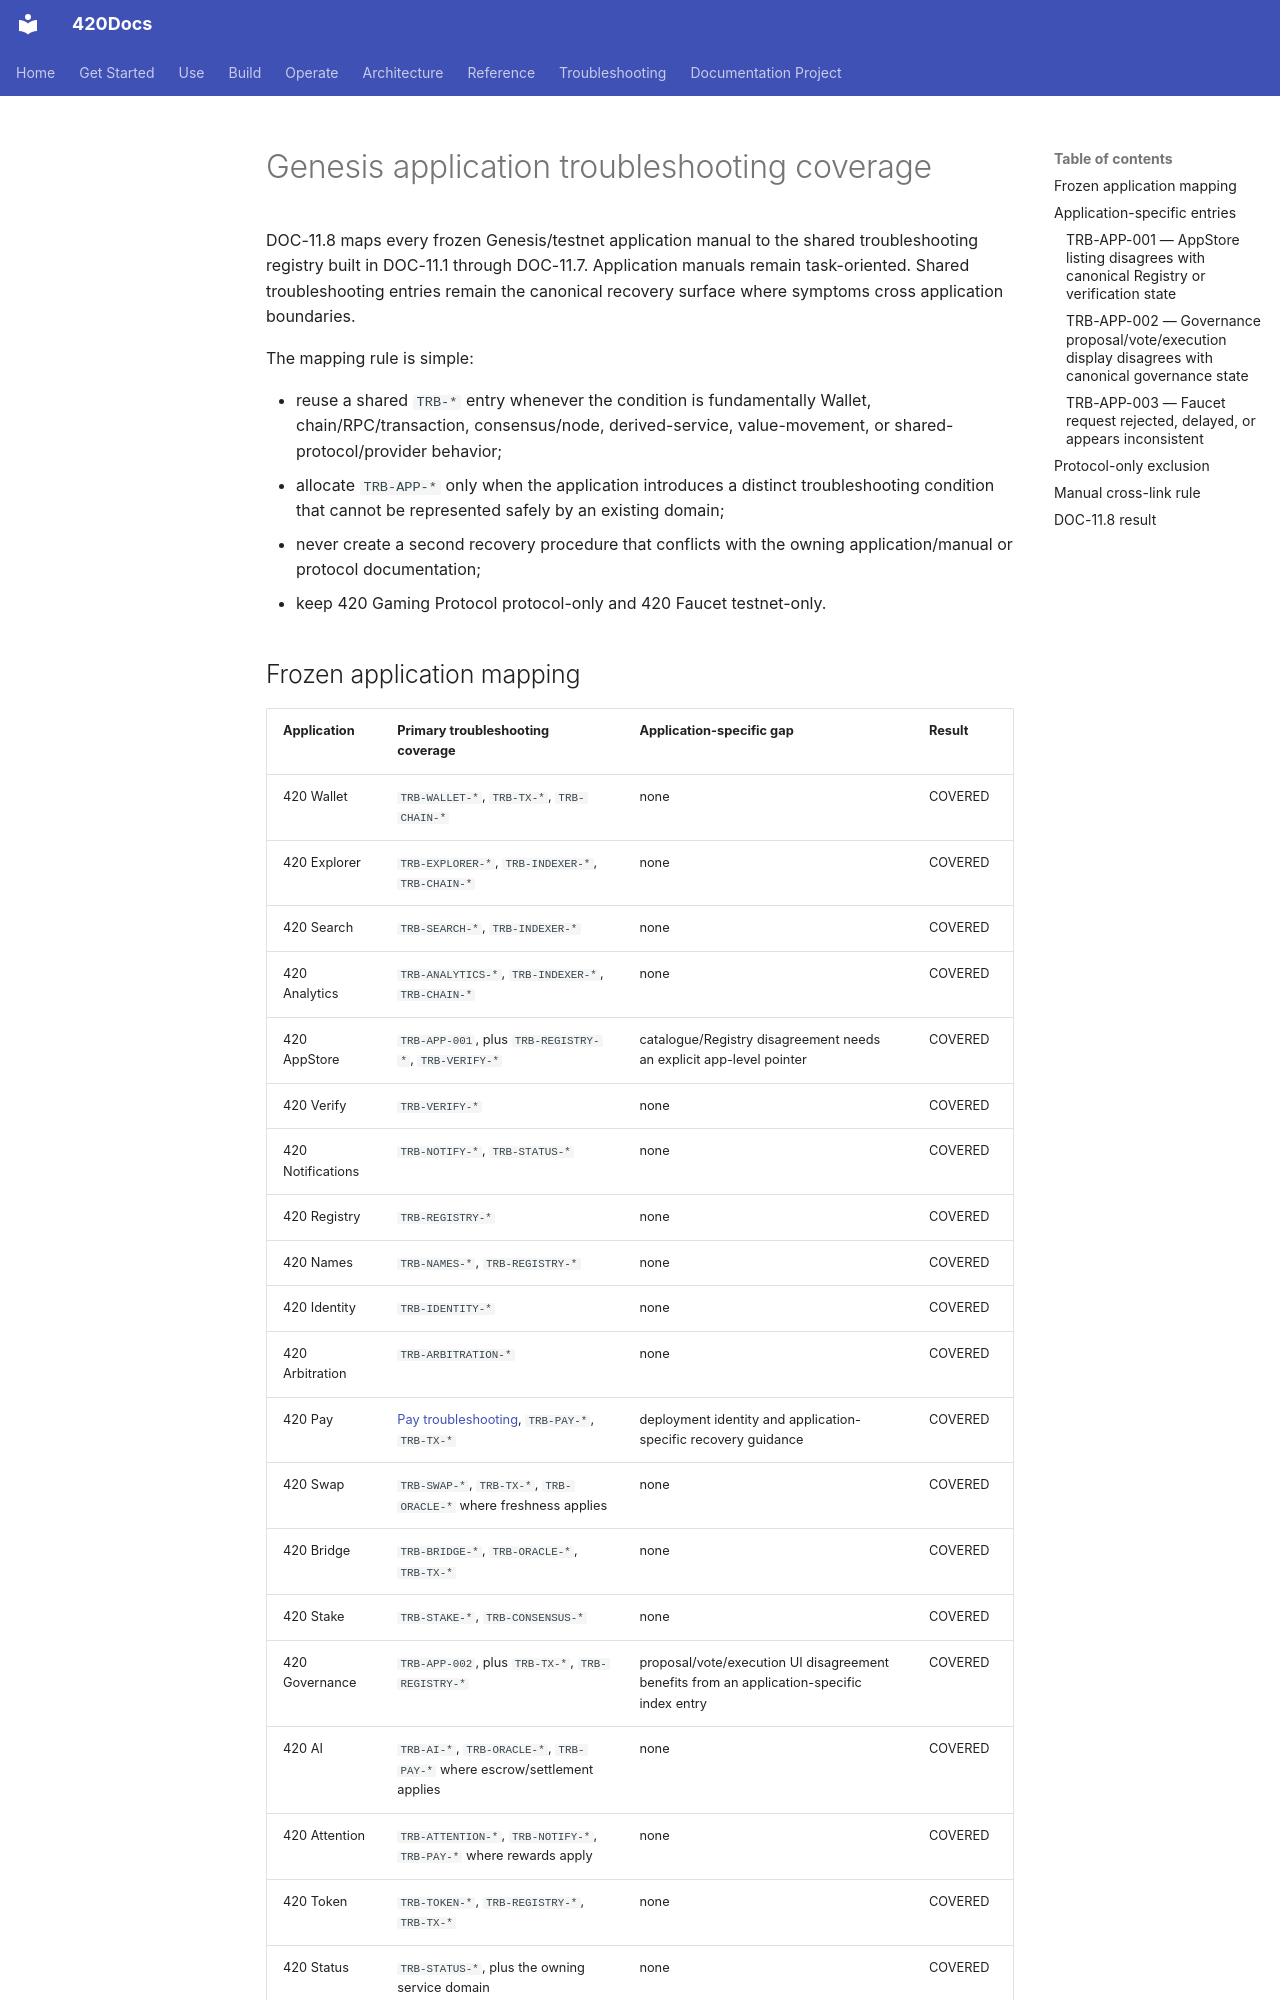

repository: abvhiael/420-integrated-v0.1 · page: troubleshooting/genesis-application-coverage/index.html · generator: mkdocs

---
title: Genesis application troubleshooting coverage
audience:
  - user
  - developer
  - operator
category: troubleshooting
status: current
version: current
---

# Genesis application troubleshooting coverage

DOC-11.8 maps every frozen Genesis/testnet application manual to the shared troubleshooting registry built in DOC-11.1 through DOC-11.7. Application manuals remain task-oriented. Shared troubleshooting entries remain the canonical recovery surface where symptoms cross application boundaries.

The mapping rule is simple:

- reuse a shared `TRB-*` entry whenever the condition is fundamentally Wallet, chain/RPC/transaction, consensus/node, derived-service, value-movement, or shared-protocol/provider behavior;
- allocate `TRB-APP-*` only when the application introduces a distinct troubleshooting condition that cannot be represented safely by an existing domain;
- never create a second recovery procedure that conflicts with the owning application/manual or protocol documentation;
- keep 420 Gaming Protocol protocol-only and 420 Faucet testnet-only.

## Frozen application mapping

| Application | Primary troubleshooting coverage | Application-specific gap | Result |
| --- | --- | --- | --- |
| 420 Wallet | `TRB-WALLET-*`, `TRB-TX-*`, `TRB-CHAIN-*` | none | COVERED |
| 420 Explorer | `TRB-EXPLORER-*`, `TRB-INDEXER-*`, `TRB-CHAIN-*` | none | COVERED |
| 420 Search | `TRB-SEARCH-*`, `TRB-INDEXER-*` | none | COVERED |
| 420 Analytics | `TRB-ANALYTICS-*`, `TRB-INDEXER-*`, `TRB-CHAIN-*` | none | COVERED |
| 420 AppStore | `TRB-APP-001`, plus `TRB-REGISTRY-*`, `TRB-VERIFY-*` | catalogue/Registry disagreement needs an explicit app-level pointer | COVERED |
| 420 Verify | `TRB-VERIFY-*` | none | COVERED |
| 420 Notifications | `TRB-NOTIFY-*`, `TRB-STATUS-*` | none | COVERED |
| 420 Registry | `TRB-REGISTRY-*` | none | COVERED |
| 420 Names | `TRB-NAMES-*`, `TRB-REGISTRY-*` | none | COVERED |
| 420 Identity | `TRB-IDENTITY-*` | none | COVERED |
| 420 Arbitration | `TRB-ARBITRATION-*` | none | COVERED |
| 420 Pay | [Pay troubleshooting](../apps/pay/troubleshooting.md), `TRB-PAY-*`, `TRB-TX-*` | deployment identity and application-specific recovery guidance | COVERED |
| 420 Swap | `TRB-SWAP-*`, `TRB-TX-*`, `TRB-ORACLE-*` where freshness applies | none | COVERED |
| 420 Bridge | `TRB-BRIDGE-*`, `TRB-ORACLE-*`, `TRB-TX-*` | none | COVERED |
| 420 Stake | `TRB-STAKE-*`, `TRB-CONSENSUS-*` | none | COVERED |
| 420 Governance | `TRB-APP-002`, plus `TRB-TX-*`, `TRB-REGISTRY-*` | proposal/vote/execution UI disagreement benefits from an application-specific index entry | COVERED |
| 420 AI | `TRB-AI-*`, `TRB-ORACLE-*`, `TRB-PAY-*` where escrow/settlement applies | none | COVERED |
| 420 Attention | `TRB-ATTENTION-*`, `TRB-NOTIFY-*`, `TRB-PAY-*` where rewards apply | none | COVERED |
| 420 Token | `TRB-TOKEN-*`, `TRB-REGISTRY-*`, `TRB-TX-*` | none | COVERED |
| 420 Status | `TRB-STATUS-*`, plus the owning service domain | none | COVERED |
| 420 Faucet | `TRB-APP-003`, `TRB-RPC-*`, `TRB-TX-*` | testnet-only cooldown/rate-limit/no-value semantics need an app-level entry | COVERED |

## Application-specific entries
